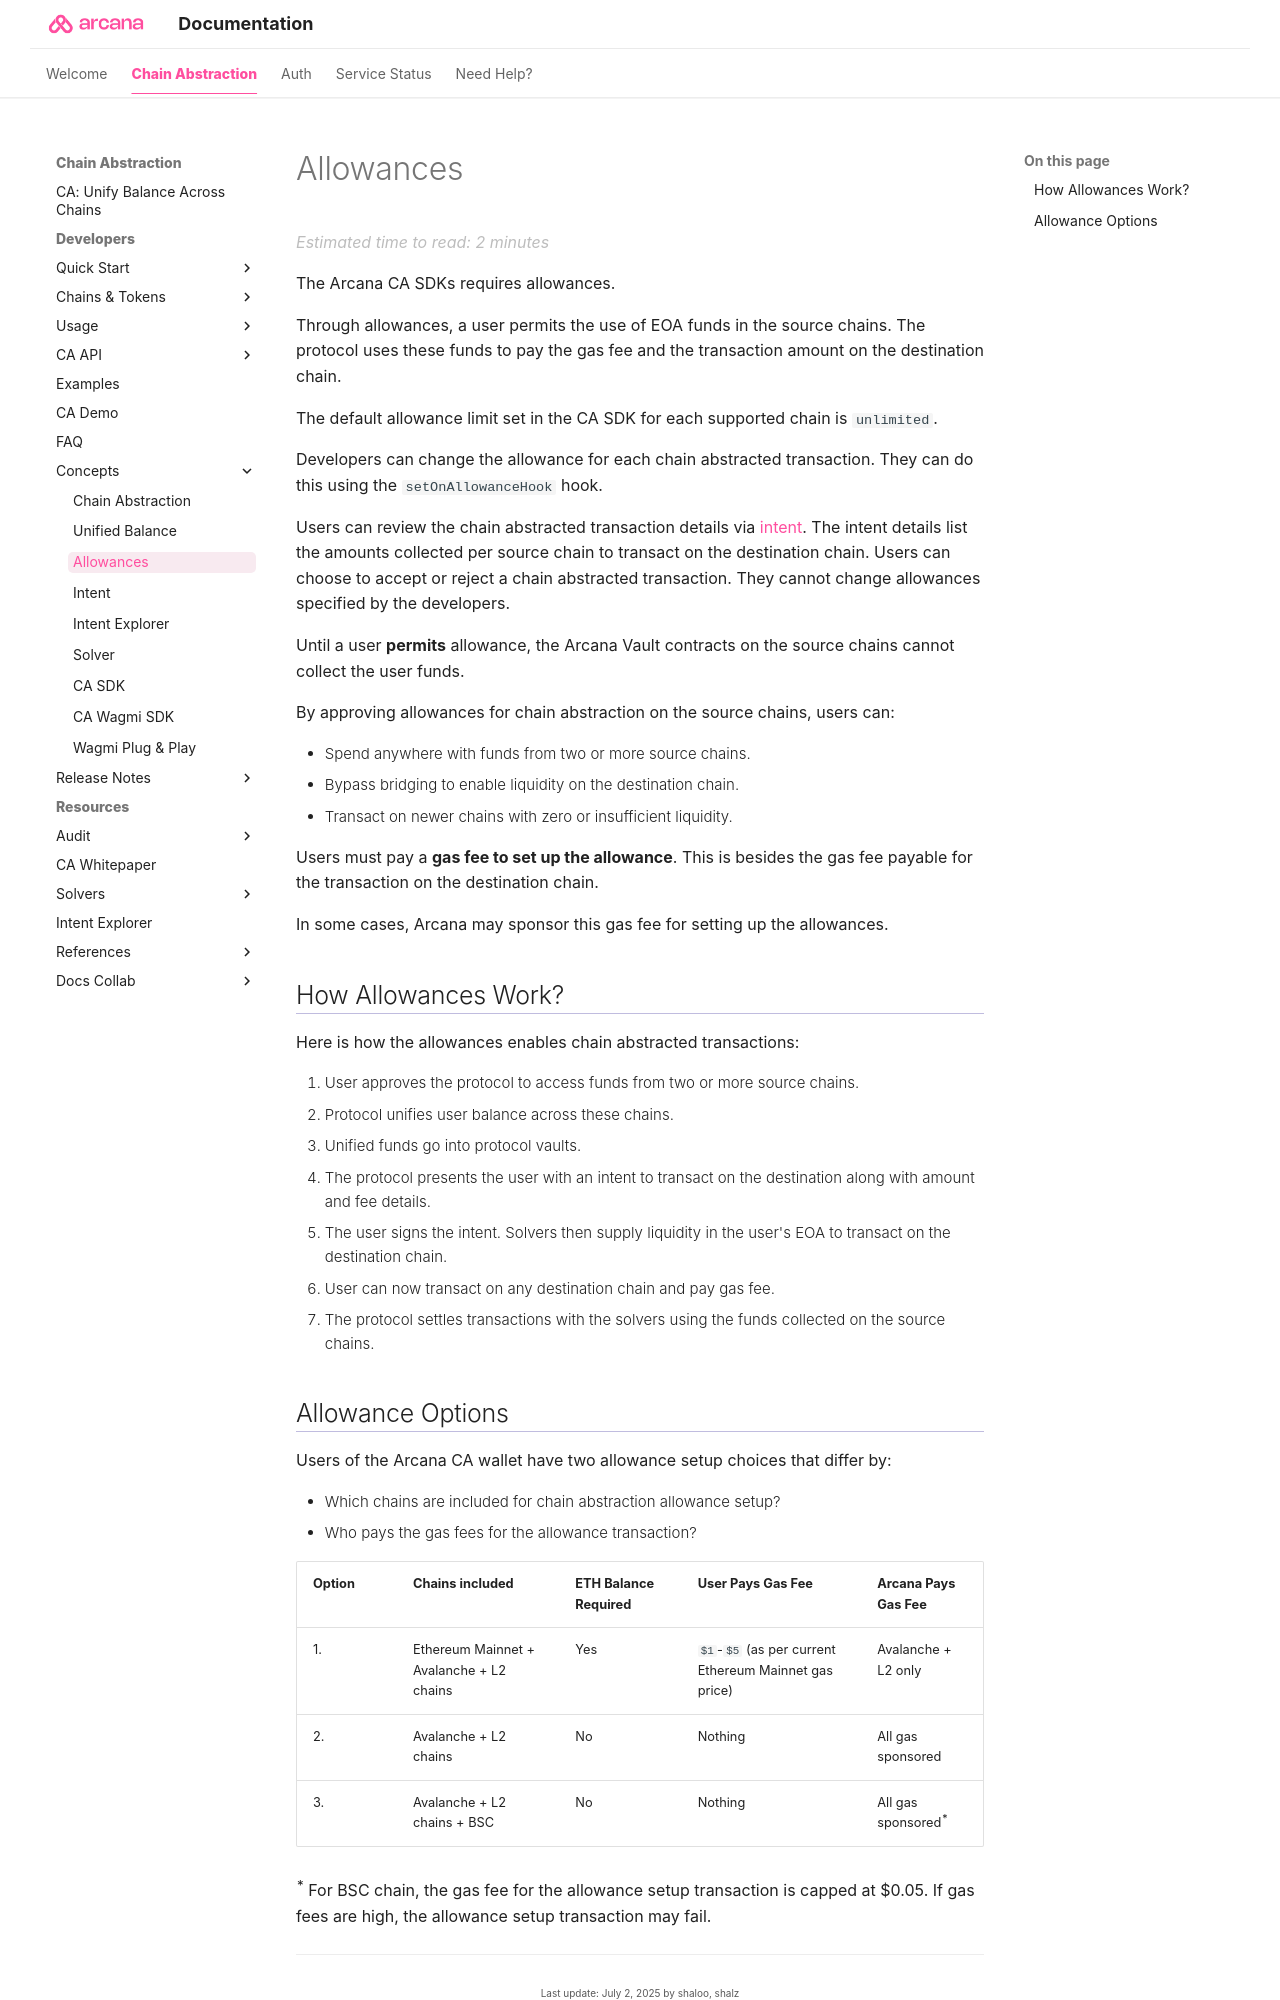

repository: shaloo/docs.arcana · page: concepts/ca/allowances/index.html · generator: mkdocs

---
alias: concept-allowances
title: 'Allowances'
description: 'What does allowance mean in the Arcana Chain Abstraction context?'
arcana:
  root_rel_path: ..
---

# Allowances

{% include "./text-snippets/ca/allowances.md" %}

## How Allowances Work?

{% include "./text-snippets/ca/allowance_flow.md" %}
